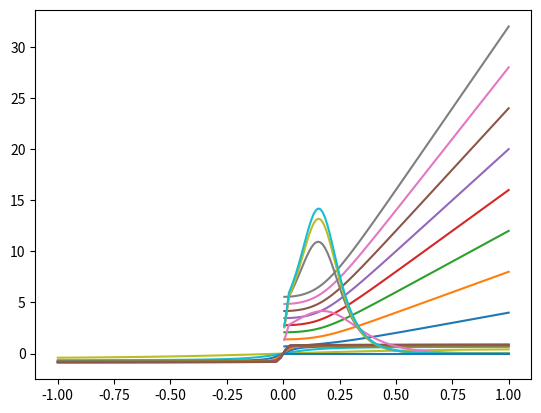

This figure's Python source:
import numpy as np
from matplotlib import pyplot as plt


B_ex = 2
J_par = 1
J_tan = 1
n_max = 8 
beta_const = 0.5


def gen_spin_conf(n):
	spin_conf = np.ones([2**n, n])
	for i in range(n):
		spin_conf.T[i] = np.array([[1]*2**(i) + [-1]*2**(i)] * ((2**n)//(2**(i+1)))).flatten()
	return spin_conf


def gen_P(spin_conf, Be, beta, Jp, Jt):
	dim = spin_conf.shape[0]
	A = beta*Jp * np.matmul(spin_conf, spin_conf.T)
	B = beta*Jt * np.repeat(np.sum(spin_conf * np.apply_along_axis(np.roll, 1, spin_conf, 1), axis=1).reshape(dim,1), dim, axis=1)
	sum_vec = np.sum(spin_conf, axis=1)
	C = (beta*Be/2) * (np.tile(sum_vec, [dim, 1]).T + sum_vec.T)
	return np.exp(A + B + C)


def max_eigen_value(beta, gen_P, spin_conf, Be, Jp=J_par, Jt=J_tan):
	e_vals, e_vecs = np.linalg.eig(gen_P(spin_conf, Be, beta, Jp, Jt))
	return np.amax(np.real(e_vals))


beta_vals = np.linspace(0.005, 1, 100)
B_vals = np.linspace(-1, 1, 100)
eigen_val_vec = np.zeros([n_max, 100])
eigen_val_vec_b = np.zeros([n_max, 100])
eigen_val_vec_d = np.zeros([n_max, 100])
spes_heat_vec = np.zeros([5, 100])

for i in range(n_max):
	spin_conf = gen_spin_conf(i+1)
	print("n: ",i+1)
	for j in range(beta_vals.size):
		eigen_val_vec[i][j] = np.log(max_eigen_value(beta_vals[j], gen_P, spin_conf, B_ex))
		eigen_val_vec_b[i][j] = np.log(max_eigen_value(beta_const, gen_P, spin_conf, B_vals[j]))
	if i+2 <= 5:
		for k in range(beta_vals.size):
			spes_heat_vec[i] = np.gradient(np.gradient(eigen_val_vec[i], beta_vals), beta_vals)*(beta_vals[k]/(i+2))
	eigen_val_vec_d[i] = np.gradient(eigen_val_vec_b[i], B_vals)/((i+2)*beta_const)
	plt.plot(beta_vals, eigen_val_vec[i])
	print(i+1," done", n_max - i -1, " to go.")
plt.savefig("fig1.pdf")
plt.show()

for elem in eigen_val_vec_d:
	plt.plot(B_vals, elem)
plt.savefig("fig2.pdf")
plt.show()

for elem in spes_heat_vec:
	plt.plot(beta_vals, elem)
plt.savefig("fig3.pdf")
plt.show()
